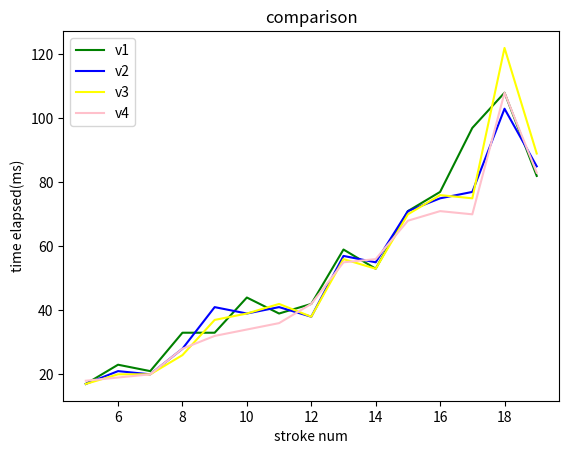

Write Python code to recreate this figure.
import random
import time
from typing import Dict, List, Callable
from collections import deque

class Component():
    '''
    测试用的Component对象

    属性：(累了)

    '''
    def __init__(self, stroke_list: str, topo_str: str):
        self.stroke_list = stroke_list
        self.topo_str = topo_str
        self.length = len(stroke_list)
        self.topo_slice_cache: Dict[int, str] = { 1 : '' }

    def get_topo_slice(self, index_list: List[int]):
        binary_code = self.index_list_to_binary_code(index_list)
        if binary_code in self.topo_slice_cache:
            return self.topo_slice_cache[binary_code]
        topo_slice = ''
        length = len(index_list)
        for n in range(1, length):
            index = index_list[n]
            offset = int(index * (index - 1) / 2)
            for before_n in range(0, n):
                topo_slice += self.topo_str[offset + index_list[before_n]]
        self.topo_slice_cache[binary_code] = topo_slice
        return topo_slice

    def get_topo_simple_slice(self, end_index: int):
        binary_code = 2 ** (end_index + 1) - 1
        if binary_code in self.topo_slice_cache:
            return self.topo_slice_cache[binary_code]
        topo_slice = self.topo_str[ : int((end_index * (end_index + 1)) / 2)]
        self.topo_slice_cache[binary_code] = topo_slice
        return topo_slice

    def index_list_to_binary_code(self, index_list: List[int]):
        length = self.length
        binary_code: int = 0
        for index in index_list:
            binary_code += 1 << (length - index - 1)
        return binary_code

    def clear_topo_slice_cache(self):
        self.topo_slice_cache = { 1 : '' }

    def __str__(self):
        return f'list:{self.stroke_list}\ntopo:{self.topo_str}'

    def __eq__(self, other):
        if not isinstance(other,Component):
            return NotImplemented
        return self.stroke_list == other.stroke_list and self.topo_str == other.topo_str

def find_slice_v1(component: Component, root: Component):
    '''check topo on each step'''
    component_length = component.length
    root_length = root.length
    result: List[int] = []
    if component_length < root_length:
        return result
    component_stroke_list = component.stroke_list
    root_stroke_list = root.stroke_list
    root_first_stroke = root_stroke_list[0]
    length_limit = component_length - root_length + 1
    valid_index_lists: List[List[int]] = []
    for component_index in range(0, length_limit):
        if component_stroke_list[component_index] == root_first_stroke:
            valid_index_lists.append([component_index])
    if len(valid_index_lists) == 0:
        return result
    else:
        for root_index in range(1,root_length):
            new_valid_index_lists: List[List[int]] = []
            end_loop = length_limit + root_index
            for index_list in valid_index_lists:
                for component_index in range(index_list[-1]+1,end_loop):
                    if component_stroke_list[component_index] == root_stroke_list[root_index]:
                        new_index_list = index_list + [component_index]
                        if component.get_topo_slice(new_index_list) == root.get_topo_simple_slice(root_index):
                            new_valid_index_lists.append(new_index_list)
            if len(new_valid_index_lists) == 0:
                return result
            else:
                valid_index_lists = new_valid_index_lists
    for index_list in valid_index_lists:
        result.append(component.index_list_to_binary_code(index_list))
    return result

def find_slice_v1_1(component: Component, root: Component):
    '''v1基础上加上提前终止判断语句'''
    component_length = component.length
    root_length = root.length
    result: List[int] = []
    if component_length < root_length:
        return result
    component_stroke_list = component.stroke_list
    root_stroke_list = root.stroke_list
    root_first_stroke = root_stroke_list[0]
    length_limit = component_length - root_length + 1
    valid_index_lists: List[List[int]] = []
    for component_index in range(0, length_limit):
        if component_stroke_list[component_index] == root_first_stroke:
            valid_index_lists.append([component_index])
    if len(valid_index_lists) == 0:
        return result
    else:
        for root_index in range(1,root_length):
            new_valid_index_lists: List[List[int]] = []
            end_loop = length_limit + root_index
            for index_list in valid_index_lists:
                not_found: bool = True
                for component_index in range(index_list[-1]+1,end_loop):
                    if component_stroke_list[component_index] == root_stroke_list[root_index]:
                        not_found = False
                        new_index_list = index_list + [component_index]
                        if component.get_topo_slice(new_index_list) == root.get_topo_simple_slice(root_index):
                            new_valid_index_lists.append(new_index_list)
                if not_found:
                    break
            if len(new_valid_index_lists) == 0:
                return result
            else:
                valid_index_lists = new_valid_index_lists
    for index_list in valid_index_lists:
        result.append(component.index_list_to_binary_code(index_list))
    return result

def find_slice_v2(component: Component, root: Component):
    '''check topo on final stage'''
    component_length = component.length
    root_length = root.length
    result: List[int] = []
    if component_length < root_length:
        return result
    component_stroke_list = component.stroke_list
    root_stroke_list = root.stroke_list
    length_limit = component_length - root_length + 1
    root_first_stroke = root_stroke_list[0]
    valid_index_lists: List[List[int]] = []
    for component_index in range(0,length_limit):
        if component_stroke_list[component_index]==root_first_stroke:
            valid_index_lists.append([component_index])
    if len(valid_index_lists)==0:
        return result
    else:
        for root_index in range(1, root_length):
            new_valid_index_lists: List[List[int]] = []
            end_loop = length_limit + root_index
            for index_list in valid_index_lists:
                for component_index in range(index_list[-1] + 1,end_loop):
                    if component_stroke_list[component_index] == root_stroke_list[root_index]:
                        new_index_list = index_list + [component_index]
                        new_valid_index_lists.append(new_index_list)
            if len(new_valid_index_lists) == 0:
                return result
            else:
                valid_index_lists = new_valid_index_lists
    for index_list in valid_index_lists:
        if component.get_topo_slice(index_list) == root.topo_str:
            result.append(component.index_list_to_binary_code(index_list))
    return result

def find_slice_v2_1(component: Component, root: Component):
    '''v2基础上加上提前终止判断语句'''
    component_length = component.length
    root_length = root.length
    result: List[int] = []
    if component_length < root_length:
        return result
    component_stroke_list = component.stroke_list
    root_stroke_list = root.stroke_list
    length_limit = component_length - root_length + 1
    root_first_stroke = root_stroke_list[0]
    valid_index_lists: List[List[int]] = []
    for component_index in range(0,length_limit):
        if component_stroke_list[component_index]==root_first_stroke:
            valid_index_lists.append([component_index])
    if len(valid_index_lists)==0:
        return result
    else:
        for root_index in range(1, root_length):
            new_valid_index_lists: List[List[int]] = []
            end_loop = length_limit + root_index
            for index_list in valid_index_lists:
                not_found: bool = True
                for component_index in range(index_list[-1] + 1,end_loop):
                    if component_stroke_list[component_index] == root_stroke_list[root_index]:
                        not_found = False
                        new_index_list = index_list + [component_index]
                        new_valid_index_lists.append(new_index_list)
                if not_found:
                    break
            if len(new_valid_index_lists) == 0:
                return result
            else:
                valid_index_lists = new_valid_index_lists
    for index_list in valid_index_lists:
        if component.get_topo_slice(index_list) == root.topo_str:
            result.append(component.index_list_to_binary_code(index_list))
    return result


def find_all_valid_combinations(component: Component, roots: List[Component], find_slice_fn: Callable[[Component,Component],List[int]]):
    slice_binary_code_dict: Dict[int,Component] = {}
    for root in roots:
        slice_binary_code_list = find_slice_fn(component, root)
        for slice_binary_code in slice_binary_code_list:
            slice_binary_code_dict[slice_binary_code] = root
    slice_binary_code_list = list(slice_binary_code_dict.keys())
    slice_binary_code_list_length = len(slice_binary_code_list)
    result : List[List[Component]] = []
    if slice_binary_code_list_length == 0:
        return result
    slice_binary_code_list.sort(reverse=True)
    def inner(current_combination_state_binary_code: int,current_stroke_to_find: int, current_combination_list: List[Component], start_searching_from_index: int):
        not_found_current_stroke_to_find_flag = True
        while current_stroke_to_find!=0 and not_found_current_stroke_to_find_flag:
            for index in range(start_searching_from_index,slice_binary_code_list_length):
                binary_code = slice_binary_code_list[index]
                if current_stroke_to_find & binary_code != 0 and current_combination_state_binary_code & binary_code == 0:
                    not_found_current_stroke_to_find_flag = False
                    new_combination_state_binary_code = current_combination_state_binary_code + binary_code
                    new_combination_list = current_combination_list + [slice_binary_code_dict[binary_code]]
                    next_stroke_to_find = current_stroke_to_find >> 1
                    while next_stroke_to_find & new_combination_state_binary_code != 0:
                        next_stroke_to_find = next_stroke_to_find >> 1
                    if next_stroke_to_find==0:
                        result.append(new_combination_list)
                    else:
                        inner(new_combination_state_binary_code, next_stroke_to_find, new_combination_list, index + 1)
            if not_found_current_stroke_to_find_flag:
                current_stroke_to_find = current_stroke_to_find>>1
    inner(0, 1 << (component.length - 1), [], 0)
    return result

def find_all_valid_combinations_v2(component: Component, roots: List[Component], find_slice_fn: Callable[[Component,Component],List[int]]):
    slice_binary_code_dict: Dict[int,Component] = {}
    for root in roots:
        slice_binary_code_list = find_slice_fn(component, root)
        for slice_binary_code in slice_binary_code_list:
            slice_binary_code_dict[slice_binary_code] = root
    slice_binary_code_list = list(slice_binary_code_dict.keys())
    slice_binary_code_list_length = len(slice_binary_code_list)
    result : List[List[Component]] = []
    if slice_binary_code_list_length == 0:
        return result
    slice_binary_code_list.sort(reverse=True)
    full_mask = 2 ** len(component.stroke_list) - 1
    def inner(current_combination_state_binary_code: int, current_combination_list: List[Component], start_searching_from_index: int):
        for index in range(start_searching_from_index, slice_binary_code_list_length):
            binary_code = slice_binary_code_list[index]
            if current_combination_state_binary_code & binary_code == 0:
                new_combination_state_binary_code = current_combination_state_binary_code + binary_code
                new_combination_list = current_combination_list + [slice_binary_code_dict[binary_code]]
                if new_combination_state_binary_code==full_mask:
                    result.append(new_combination_list)
                else:
                    inner(new_combination_state_binary_code, new_combination_list, index + 1)
    inner(0, [], 0)
    return result

def find_all_valid_combinations_v3(component: Component, roots: List[Component], find_slice_fn: Callable[[Component,Component],List[int]]):
    slice_binary_code_dict: Dict[int,Component] = {}
    for root in roots:
        slice_binary_code_list = find_slice_fn(component, root)
        for slice_binary_code in slice_binary_code_list:
            slice_binary_code_dict[slice_binary_code] = root
    def __nextRoot(n) -> List[int]:
        powerList = [0]
        while n: # 直到当前序列所有「1」位都被置0之前，做：
            t = n & (n - 1)
            m = n - t
            n = t
            powerList = powerList + [x + m for x in powerList]
        return powerList[len(powerList)//2:]
    l = len(component.stroke_list)
    queue = deque([(2**l - 1, )])
    schemeList = []
    while queue:
        scheme = queue.popleft()
        residue = scheme[-1]
        rootList = list(filter(lambda x: slice_binary_code_dict.get(x), __nextRoot(residue)))
        for root in rootList:
            if root != residue: # 没拆完
                queue.append(scheme[:-1] + (root, residue - root))
            else:
                schemeList.append([slice_binary_code_dict[x] for x in scheme])
    return schemeList

#### test utils
def random_stroke_list(n: int) -> str:
    '''随机生成n笔画字的笔画序列。笔画用数字字符串表示。

    参数：
        n：笔画序列长度

    输出：
        首位不为'0'的阿拉伯数字字符串，长度为 n 。
    '''
    return str(random.randint(10**(n-1),10**(n)-1))

def random_topo_str(n: int) -> str:
    '''随机生成 n 笔字的 topo 序列。等效于把 pychai 当中的 topologyMatrix 合成一串字符串。

    参数：
        n：笔画序列的长度

    输出：
        仅由'0','1','2'组成的字符串，长度为 (n*(n-1))/2
    '''
    return ''.join([ str(random.randint(0,2)) for _ in range(int((n*(n-1))/2))])

def build_random_components(stroke_length: int, how_many: int):
    '''批量生成随机的、属性不重复的 Component

    参数：
        stroke_length：生成 Component 的笔画长度。
        how_many：生成的个数

    输出：
        包含所有随机生成 Component 的列表
    '''
    components: List[Component] = [Component(random_stroke_list(stroke_length),random_topo_str(stroke_length))]
    count = 0
    while count<how_many:
        new_component = Component(random_stroke_list(stroke_length),random_topo_str(stroke_length))
        for component in components:
            if component==new_component:
                break
            else:
                components.append(new_component)
                count+=1
    return components

def test_slice_function_performance(components: List[Component], roots: List[Component], test_fn: Callable[[Component,Component],List[int]]):
    '''测试「取切片函数」运行效率的函数

    无输出。在控制台打印相关数据。

    参数：
        components：待拆分的字集合
        roots：字根集合
        test_fn：被测试的「取切片函数」
    '''
    total_times = len(components) * len(roots)
    success_times = 0
    failure_elapsed = 0
    success_elapsed = 0
    start = time.time()
    for component in components:
        for root in roots:
            t = time.time()
            result = test_fn(component,root)
            elapsed = time.time() - t
            if len(result)>0:
                success_times += 1
                success_elapsed += elapsed
            else:
                failure_elapsed += elapsed
    total_elapsed = time.time() - start
    failure_times = total_times - success_times
    success_avg = success_elapsed/success_times*1000000 if success_times!=0 else 0
    failure_avg = failure_elapsed/failure_times*1000000 if failure_times!=0 else 0
    print(f'success:{success_times}\nsuccess_avg:{success_avg}')
    print(f'failure:{total_times-success_times}\nfailure_avg:{failure_avg}')
    print(f'total_time_elapsed:{int(total_elapsed*1000)}ms, times:{total_times}')
    print()

def test_find_combination_function_performance(components: List[Component], roots: List[Component], test_fn: Callable[[Component,List[Component]],list]):
    '''测试「查找可行根组合函数」运行效率的函数

    输出耗时(ms)。并在控制台打印数据。

    参数：
        components：待拆字集合
        roots：字根集合
        test_fn：被测试的「查找可行根组合函数」

    输出：
        测试总用时(ms)
    '''
    success_elapsed = 0
    failure_elapsed = 0
    start = time.time()
    for component in components:
        t1 = time.time()
        r = test_fn(component,roots)
        elapsed = time.time() - t1
        if len(r)>0:
            success_elapsed += elapsed
        else:
            failure_elapsed += elapsed
    total_elapsed = time.time() - start
    print(f'total_time_elapsed:{int(total_elapsed*1000)}ms')
    print()
    return int(total_elapsed*1000)

def clear_all_cache(components: List[Component]):
    '''清除所有 component 的 topo 切片缓存'''
    for component in components:
        component.clear_topo_slice_cache()

def wrap1(component: Component,roots: List[Component]):
    return find_all_valid_combinations(component,roots,find_slice_v1)

def wrap2(component: Component,roots: List[Component]):
    return find_all_valid_combinations(component,roots,find_slice_v2)

def wrap3(component: Component,roots: List[Component]):
    return find_all_valid_combinations(component,roots,find_slice_v1_1)

def wrap4(component: Component,roots: List[Component]):
    return find_all_valid_combinations(component,roots,find_slice_v2_1)

def check_correctness():
    # 生成一个“天”字
    component = Component('横横撇点','散连交散连连')
    roots = [
        Component('横',''),         #根“一”
        Component('横横','散'),      #根“二”
        Component('撇点','连'),      #根“人”
        Component('横撇点','交连连'),  #根“大”
        Component('撇',''),          #根“丿”
        Component('点','')           #根“丶”
    ]
    print('-----v1-----')
    result = wrap1(component,roots)
    for scheme_list in result:
        print()
        for r in scheme_list:
            print(r.stroke_list)
    print('-----v2-----')
    result = wrap2(component,roots)
    for scheme_list in result:
        print()
        for r in scheme_list:
            print(r.stroke_list)
    print('-----v3-----')
    result = wrap3(component,roots)
    for scheme_list in result:
        print()
        for r in scheme_list:
            print(r.stroke_list)
    print('-----v4-----')
    result = wrap4(component,roots)
    for scheme_list in result:
        print()
        for r in scheme_list:
            print(r.stroke_list)

def performance_comparison_graph():
    # components = build_random_components(2,49) + build_random_components(3,76) + build_random_components(4,106) + \
    #     build_random_components(5,79) + build_random_components(6,55) + build_random_components(7,43) + \
    #     build_random_components(8,35) + build_random_components(9,18) + build_random_components(10,10) + \
    #     build_random_components(11,6)
    single_stroke_roots = [Component('1',''), Component('2',''), Component('3',''), Component('4',''), \
        Component('5',''), Component('6',''), Component('7',''), Component('8',''), Component('9',''), \
        Component('0','')]
    x = []
    time1 = []
    time2 = []
    time3 = []
    time4 = []
    for component_stroke_num in range(5,20):
        x.append(component_stroke_num)
        components = build_random_components(component_stroke_num,100)
        roots = single_stroke_roots + build_random_components(2,50) + build_random_components(3,50) + \
            build_random_components(4,50) + build_random_components(5,50)
        t1 = test_find_combination_function_performance(components,roots,wrap1)
        time1.append(t1)
        clear_all_cache(components)
        clear_all_cache(roots)
        t2 = test_find_combination_function_performance(components,roots,wrap2)
        time2.append(t2)
        clear_all_cache(components)
        clear_all_cache(roots)
        t3 = test_find_combination_function_performance(components,roots,wrap3)
        time3.append(t3)
        clear_all_cache(components)
        clear_all_cache(roots)
        t4 = test_find_combination_function_performance(components,roots,wrap4)
        time4.append(t4)
    import matplotlib.pyplot as plt
    plt.title('comparison')
    plt.plot(x,time1,color='green',label='v1')
    plt.plot(x,time2,color='blue',label='v2')
    plt.plot(x,time3,color='yellow',label='v3')
    plt.plot(x,time4,color='pink',label='v4')
    plt.legend()
    plt.xlabel('stroke num')
    plt.ylabel('time elapsed(ms)')
    plt.show()

#### run tests

# test1
# components = build_random_components(8,1000) + build_random_components(9,1000) + \
#     build_random_components(14,2000) + build_random_components(15,2000) + \
#     build_random_components(16,2000) + build_random_components(17,2000) + \
#     build_random_components(23,1000) + build_random_components(24,1000) + \
#     build_random_components(26,1000) + build_random_components(28,1000) + \
#     build_random_components(28,1000) + build_random_components(30,1000)
# single_stroke_roots = [Component('1',''), Component('2',''), Component('3',''), Component('4',''), \
#     Component('5',''), Component('6',''), Component('7',''), Component('8',''), Component('9',''), \
#     Component('0','')]
# roots = single_stroke_roots + build_random_components(2,50) + build_random_components(3,50) + \
#     build_random_components(4,60) + build_random_components(5,60)
# test_slice_function_performance(components,roots,find_slice_v1_check_topo_on_each_step)
# clear_all_cache(components)
# clear_all_cache(roots)
# test_slice_function_performance(components,roots,find_slice_v2_check_on_final_stage)
# clear_all_cache(components)
# clear_all_cache(roots)
# test_slice_function_performance(components,roots,v3)
# clear_all_cache(components)
# clear_all_cache(roots)
# test_slice_function_performance(components,roots,v4)

# test2
# check_correctness()

# test3
performance_comparison_graph()

# test4
# components = build_random_components(15,1000)
# roots = build_random_components(3,100) + build_random_components(5,100) + build_random_components(4,100)
# def w1(component: Component,roots: List[Component]):
#     return find_all_valid_combinations(component,roots,find_slice_v1)
# def w2(component: Component,roots: List[Component]):
#     return find_all_valid_combinations_v2(component,roots,find_slice_v1)
# def w3(component: Component,roots: List[Component]):
#     return find_all_valid_combinations_v3(component,roots,find_slice_v1)
# test_find_combination_function_performance(components,roots,w1)
# clear_all_cache(components)
# clear_all_cache(roots)
# test_find_combination_function_performance(components,roots,w2)
# clear_all_cache(components)
# clear_all_cache(roots)
# test_find_combination_function_performance(components,roots,w3)
